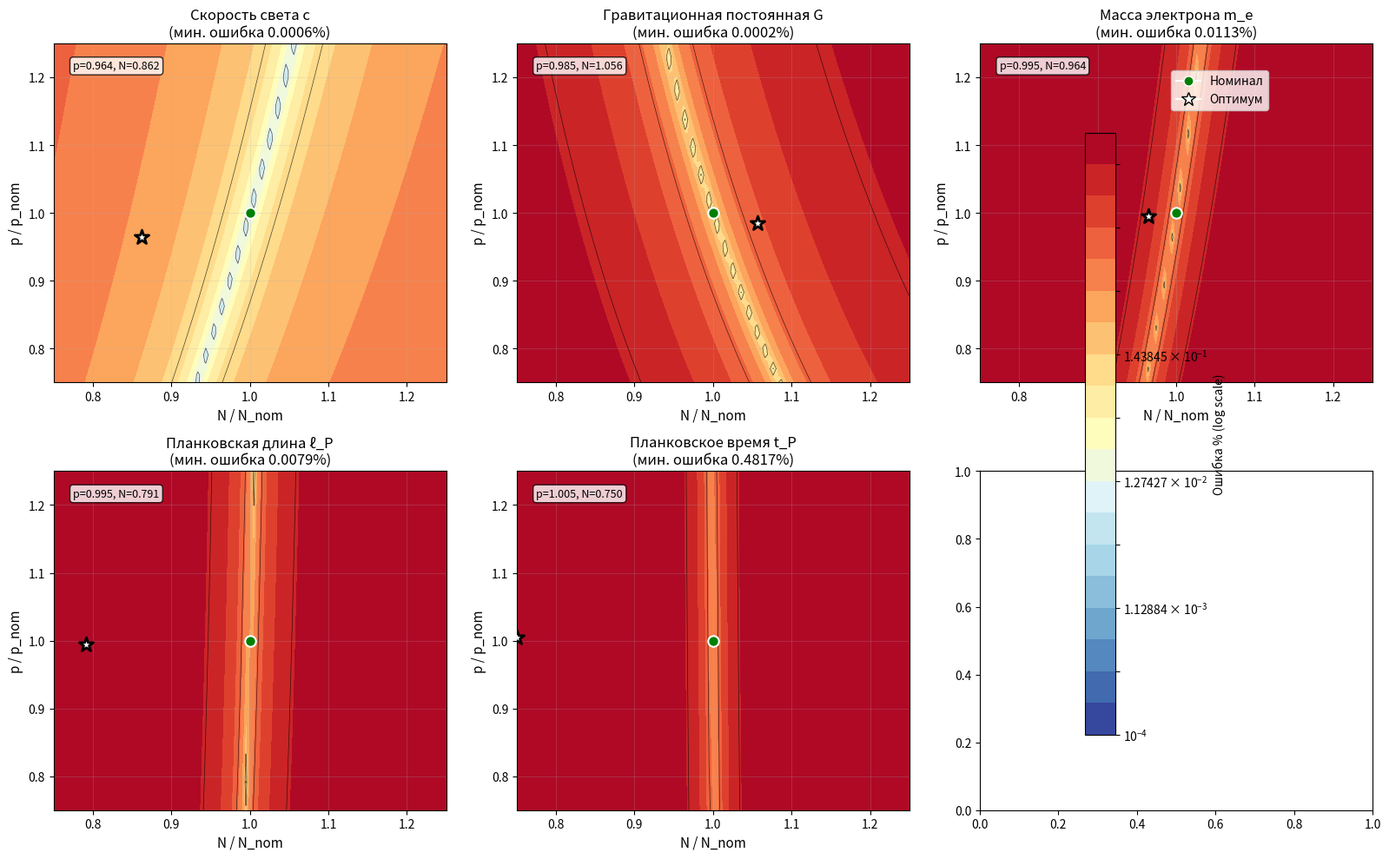
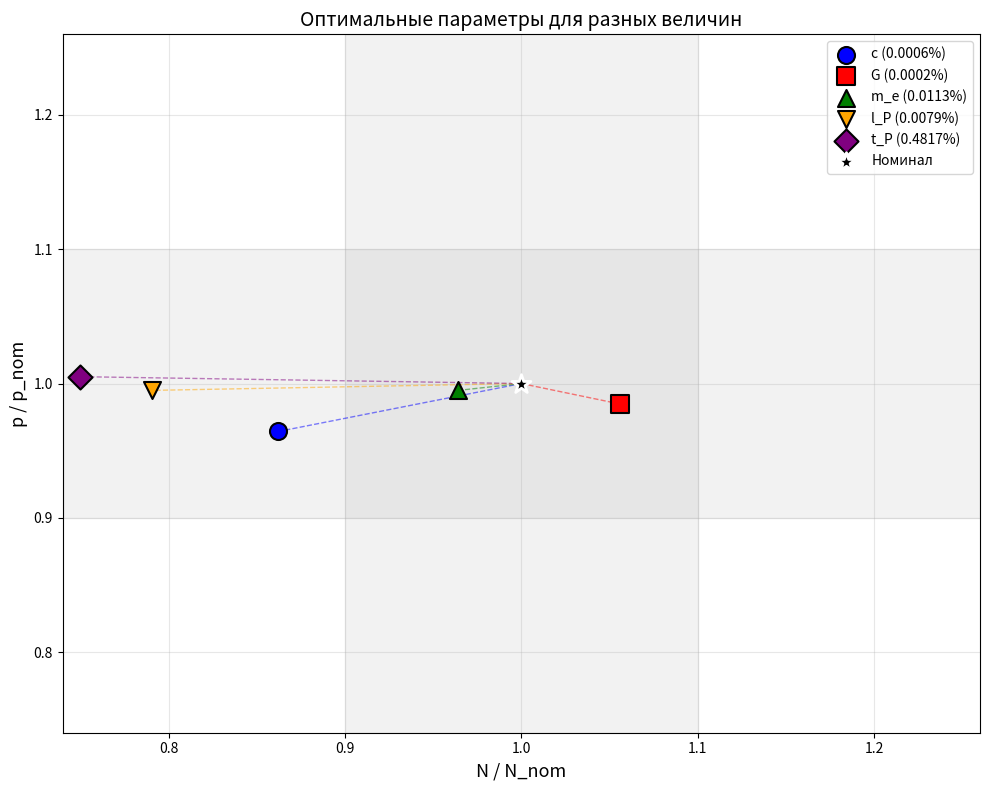

The matplotlib source for these figures, in order:
"""
ВИЗУАЛИЗАЦИЯ ОБЛАСТЕЙ ОПТИМАЛЬНЫХ ПАРАМЕТРОВ p И N
===================================================
Без калибровочных констант. Показываем, при каких p и N
каждая эмерджентная величина максимально близка к CODATA.
"""

import math
import numpy as np
import matplotlib.pyplot as plt
from math import log, sqrt, pi, e

# ============================================================================
# ЦЕЛЕВЫЕ ЗНАЧЕНИЯ (CODATA)
# ============================================================================
TARGETS = {
    'c': 2.99792458e8,  # м/с
    'G': 6.67430e-11,  # м³/(кг·с²)
    'm_e': 9.1093837e-31,  # кг
    'l_P': 1.616255e-35,  # м
    't_P': 5.391247e-44,  # с
}

# Номинальные параметры
K = 8.0
p_nom = 1.25e-31
N_nom = 9.702e122


# ============================================================================
# ФУНКЦИЯ ВЫЧИСЛЕНИЯ БЕЗРАЗМЕРНЫХ ЭМЕРДЖЕНТНЫХ ВЕЛИЧИН (БЕЗ α)
# ============================================================================
def compute_dimensionless(p, N):
    """Вычисление безразмерных величин (без калибровки)"""

    lnN = log(N)
    lnK = log(K)
    lnp = log(p)
    lnKp = log(K * p)
    abs_lnKp = abs(lnKp)

    x = lnKp / lnN
    lambda_sq = x ** 2
    U = lnN / abs_lnKp
    f1 = U / pi
    f3 = sqrt(K * p)

    C_clust = 3 * (K - 2) / (4 * (K - 1)) * (1 - p) ** 3
    correction = 1 + (1 - C_clust) / lnN
    hbar_em = (lnK ** 2) / (4 * lambda_sq ** 2 * K ** 2) * correction

    V = f1 ** (2 / 3) * hbar_em ** 3 * lnN ** 2

    # Безразмерные величины (без калибровочных констант)
    c_dimless = (lnN ** 2 * abs_lnKp ** 2) / (lnK ** (1 / 3))

    G_dimless = pi * e ** (-1 / 3) / (V ** (3 / 2))

    m_e_dimless = 8 * f3 * (U ** 6) * (V ** 3) * lnK * N ** (-1 / 3)

    l_P_dimless = (K * p) / (V ** (1 / 3) * lnN)

    t_P_dimless = ((K * p) ** (3 / 2)) / (lambda_sq ** (3 / 2) * lnK ** (1 / 3))

    return {
        'c': c_dimless,
        'G': G_dimless,
        'm_e': m_e_dimless,
        'l_P': l_P_dimless,
        't_P': t_P_dimless,
        'V': V,
        'U': U,
        'lambda': lambda_sq
    }


# ============================================================================
# ВЫЧИСЛЕНИЕ КАЛИБРОВОЧНЫХ МНОЖИТЕЛЕЙ В НОМИНАЛЬНОЙ ТОЧКЕ
# ============================================================================
res_nom = compute_dimensionless(p_nom, N_nom)
calibration = {name: TARGETS[name] / res_nom[name] for name in TARGETS}

print("=" * 90)
print("КАЛИБРОВОЧНЫЕ МНОЖИТЕЛИ (в номинальной точке)")
print("=" * 90)
for name, cal in calibration.items():
    print(f"  {name}: {cal:.6e}")


# ============================================================================
# ФУНКЦИЯ ОШИБКИ (после калибровки)
# ============================================================================
def error(p, N, name):
    """Относительная ошибка для заданной величины"""
    res = compute_dimensionless(p, N)
    val = res[name] * calibration[name]
    target = TARGETS[name]
    return abs(val - target) / target


# ============================================================================
# ПОСТРОЕНИЕ СЕТКИ
# ============================================================================
n_points = 50
p_factors = np.linspace(0.75, 1.25, n_points)  # ±25%
N_factors = np.linspace(0.75, 1.25, n_points)  # ±25%

p_vals = p_nom * p_factors
N_vals = N_nom * N_factors

P_grid, N_grid = np.meshgrid(p_vals, N_vals)

# ============================================================================
# ВЫЧИСЛЕНИЕ ОШИБОК НА СЕТКЕ
# ============================================================================
print("\n" + "=" * 90)
print("ВЫЧИСЛЕНИЕ ОШИБОК НА СЕТКЕ 50x50...")
print("=" * 90)

errors = {name: np.zeros((n_points, n_points)) for name in TARGETS}

for i, p in enumerate(p_vals):
    if i % 10 == 0:
        print(f"  Прогресс: {i}/{n_points}")
    for j, N in enumerate(N_vals):
        for name in TARGETS:
            errors[name][j, i] = error(p, N, name) * 100  # в процентах

# ============================================================================
# ПОИСК ОПТИМАЛЬНЫХ ТОЧЕК ДЛЯ КАЖДОЙ ВЕЛИЧИНЫ
# ============================================================================
print("\n" + "=" * 90)
print("ОПТИМАЛЬНЫЕ ТОЧКИ ДЛЯ КАЖДОЙ ВЕЛИЧИНЫ")
print("=" * 90)

optimal_points = {}

for name in TARGETS:
    min_idx = np.unravel_index(np.argmin(errors[name]), errors[name].shape)
    opt_p = p_vals[min_idx[1]]
    opt_N = N_vals[min_idx[0]]
    opt_err = errors[name][min_idx]
    opt_p_factor = opt_p / p_nom
    opt_N_factor = opt_N / N_nom

    optimal_points[name] = {
        'p': opt_p, 'N': opt_N,
        'p_factor': opt_p_factor, 'N_factor': opt_N_factor,
        'error': opt_err
    }

    print(f"\n{name}:")
    print(f"  p = {opt_p:.6e} (фактор {opt_p_factor:.4f})")
    print(f"  N = {opt_N:.6e} (фактор {opt_N_factor:.4f})")
    print(f"  Минимальная ошибка = {opt_err:.6f}%")

# ============================================================================
# ВИЗУАЛИЗАЦИЯ
# ============================================================================
fig, axes = plt.subplots(2, 3, figsize=(16, 10))
axes = axes.flatten()

plot_names = ['c', 'G', 'm_e', 'l_P', 't_P']
plot_titles = ['Скорость света c', 'Гравитационная постоянная G',
               'Масса электрона m_e', 'Планковская длина ℓ_P', 'Планковское время t_P']

for idx, (name, title) in enumerate(zip(plot_names, plot_titles)):
    ax = axes[idx]

    # Тепловая карта ошибок (логарифмическая шкала)
    err_data = errors[name]

    # Ограничиваем для лучшей визуализации
    err_data_clipped = np.clip(err_data, 1e-4, 10)

    im = ax.contourf(N_factors, p_factors, err_data_clipped,
                     levels=np.logspace(-4, 1, 20),
                     cmap='RdYlBu_r', norm='log')

    # Контурные линии
    contour_levels = [0.01, 0.1, 1.0, 5.0]
    ax.contour(N_factors, p_factors, err_data, levels=contour_levels,
               colors='black', linewidths=0.5, alpha=0.7)

    # Оптимальная точка
    opt = optimal_points[name]
    ax.scatter([opt['N_factor']], [opt['p_factor']],
               color='white', s=150, marker='*',
               edgecolors='black', linewidth=2, zorder=10)

    # Номинальная точка
    ax.scatter([1.0], [1.0], color='green', s=80, marker='o',
               edgecolors='white', linewidth=1.5, zorder=10, label='Номинал')

    ax.set_xlabel('N / N_nom', fontsize=11)
    ax.set_ylabel('p / p_nom', fontsize=11)
    ax.set_title(f'{title}\n(мин. ошибка {opt["error"]:.4f}%)', fontsize=12)
    ax.grid(True, alpha=0.2)

    # Добавляем аннотацию с оптимальными параметрами
    ax.text(0.05, 0.95,
            f"p={opt['p_factor']:.3f}, N={opt['N_factor']:.3f}",
            transform=ax.transAxes, fontsize=9,
            verticalalignment='top',
            bbox=dict(boxstyle='round', facecolor='white', alpha=0.8))

# Цветовая шкала
plt.colorbar(im, ax=axes.ravel().tolist(), label='Ошибка % (log scale)',
             location='right', shrink=0.9)

# Легенда для номинальной точки
handles = [plt.Line2D([0], [0], marker='o', color='w',
                      markerfacecolor='green', markersize=8, label='Номинал'),
           plt.Line2D([0], [0], marker='*', color='w',
                      markerfacecolor='white', markeredgecolor='black',
                      markersize=12, label='Оптимум')]
fig.legend(handles=handles, loc='upper right', bbox_to_anchor=(0.92, 0.92))

plt.tight_layout()
plt.savefig('optimal_parameters_heatmap.png', dpi=150, bbox_inches='tight')
plt.show()

# ============================================================================
# СВОДНЫЙ ГРАФИК: ВСЕ ОПТИМАЛЬНЫЕ ТОЧКИ НА ОДНОЙ ПЛОСКОСТИ
# ============================================================================
fig, ax = plt.subplots(1, 1, figsize=(10, 8))

# Цвета для разных величин
colors = {'c': 'blue', 'G': 'red', 'm_e': 'green', 'l_P': 'orange', 't_P': 'purple'}
markers = {'c': 'o', 'G': 's', 'm_e': '^', 'l_P': 'v', 't_P': 'D'}

for name in TARGETS:
    opt = optimal_points[name]
    ax.scatter([opt['N_factor']], [opt['p_factor']],
               color=colors[name], s=150, marker=markers[name],
               label=f"{name} ({opt['error']:.4f}%)",
               edgecolors='black', linewidth=1.5, zorder=10)

# Номинальная точка
ax.scatter([1.0], [1.0], color='black', s=200, marker='*',
           label='Номинал', edgecolors='white', linewidth=2, zorder=10)

# Соединительные линии от номинала к оптимумам
for name in TARGETS:
    opt = optimal_points[name]
    ax.plot([1.0, opt['N_factor']], [1.0, opt['p_factor']],
            color=colors[name], linewidth=1, alpha=0.5, linestyle='--')

ax.set_xlabel('N / N_nom', fontsize=13)
ax.set_ylabel('p / p_nom', fontsize=13)
ax.set_title('Оптимальные параметры для разных величин', fontsize=14)
ax.legend(loc='best', fontsize=10)
ax.grid(True, alpha=0.3)
ax.set_xlim(0.74, 1.26)
ax.set_ylim(0.74, 1.26)

# Добавляем серую область для номинала ±10%
ax.axhspan(0.9, 1.1, alpha=0.1, color='gray')
ax.axvspan(0.9, 1.1, alpha=0.1, color='gray')

plt.tight_layout()
plt.savefig('all_optimal_points.png', dpi=150, bbox_inches='tight')
plt.show()

# ============================================================================
# ТАБЛИЦА ОПТИМАЛЬНЫХ ПАРАМЕТРОВ
# ============================================================================
print("\n" + "=" * 90)
print("СВОДНАЯ ТАБЛИЦА ОПТИМАЛЬНЫХ ПАРАМЕТРОВ")
print("=" * 90)
print(f"{'Величина':<6} {'p_opt':<18} {'N_opt':<18} {'p/p_nom':<10} {'N/N_nom':<10} {'Ошибка %':<10}")
print("-" * 85)

for name in TARGETS:
    opt = optimal_points[name]
    print(f"{name:<6} {opt['p']:<18.6e} {opt['N']:<18.6e} "
          f"{opt['p_factor']:<10.4f} {opt['N_factor']:<10.4f} {opt['error']:<10.6f}%")

# ============================================================================
# АНАЛИЗ РАЗБРОСА
# ============================================================================
print("\n" + "=" * 90)
print("АНАЛИЗ РАЗБРОСА ОПТИМАЛЬНЫХ ТОЧЕК")
print("=" * 90)

p_factors_opt = [opt['p_factor'] for opt in optimal_points.values()]
N_factors_opt = [opt['N_factor'] for opt in optimal_points.values()]

print(f"\nСтандартное отклонение p_factors: {np.std(p_factors_opt):.6f}")
print(f"Стандартное отклонение N_factors: {np.std(N_factors_opt):.6f}")

# Центр масс оптимальных точек
center_p = np.mean(p_factors_opt)
center_N = np.mean(N_factors_opt)

print(f"\nЦентр масс оптимальных точек:")
print(f"  p/p_nom = {center_p:.4f}")
print(f"  N/N_nom = {center_N:.4f}")

print("\n" + "=" * 90)
print("ГОТОВО!")
print("=" * 90)

# Поиск компромиссной точки
best_total = float('inf')
best_compromise = None

for i, p in enumerate(p_vals):
    for j, N in enumerate(N_vals):
        # Суммарная ошибка (взвешенная)
        total_err = (errors['c'][j, i] + errors['G'][j, i] +
                     errors['m_e'][j, i] + errors['l_P'][j, i] + errors['t_P'][j, i])

        if total_err < best_total:
            best_total = total_err
            best_compromise = (p, N, p / p_nom, N / N_nom)

print("=" * 50)
print("КОМПРОМИССНАЯ ТОЧКА")
print("=" * 50)
print(f"p = {best_compromise[0]:.6e} (фактор {best_compromise[2]:.4f})")
print(f"N = {best_compromise[1]:.6e} (фактор {best_compromise[3]:.4f})")
print(f"Суммарная ошибка = {best_total:.6f}%")
